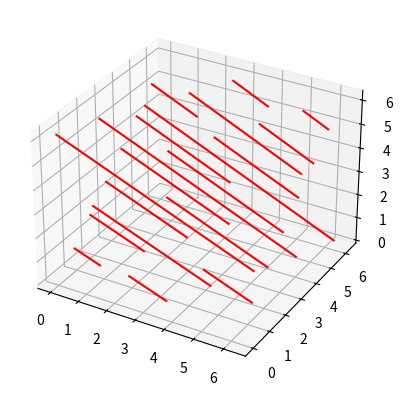

Here is the Python script that generated this plot:
import numpy as np
import matplotlib.pyplot as plt

def linear_flow_3_torus(frequencies, initial_points, period=2*np.pi):
    # Plots linear trajectories on a 3-torus visualized as a cube with opposite sides identified
    # If the frequencies are integers the period is 2pi
    fig = plt.figure()
    ax = fig.add_subplot(111, projection="3d")

    t = np.linspace(0, period, 500)
    phi = frequencies * t[:, None] + initial_points
    Q, R = np.divmod(phi, 2*np.pi)

    for q in np.unique(Q, axis=0):
        mask = np.all(Q == q, axis=1)
        line = R[mask].T
        ax.plot3D(*line, color="red")
    
    plt.show()

frequencies = [7, 5, -9]
intial_point = [0, 0, 0]
linear_flow_3_torus(frequencies, intial_point)

# figure 'orbits_on_3_torus': frequencies = [7, 5, -9] and [7, 5, -10] (with initial_points=[0,0,0])
